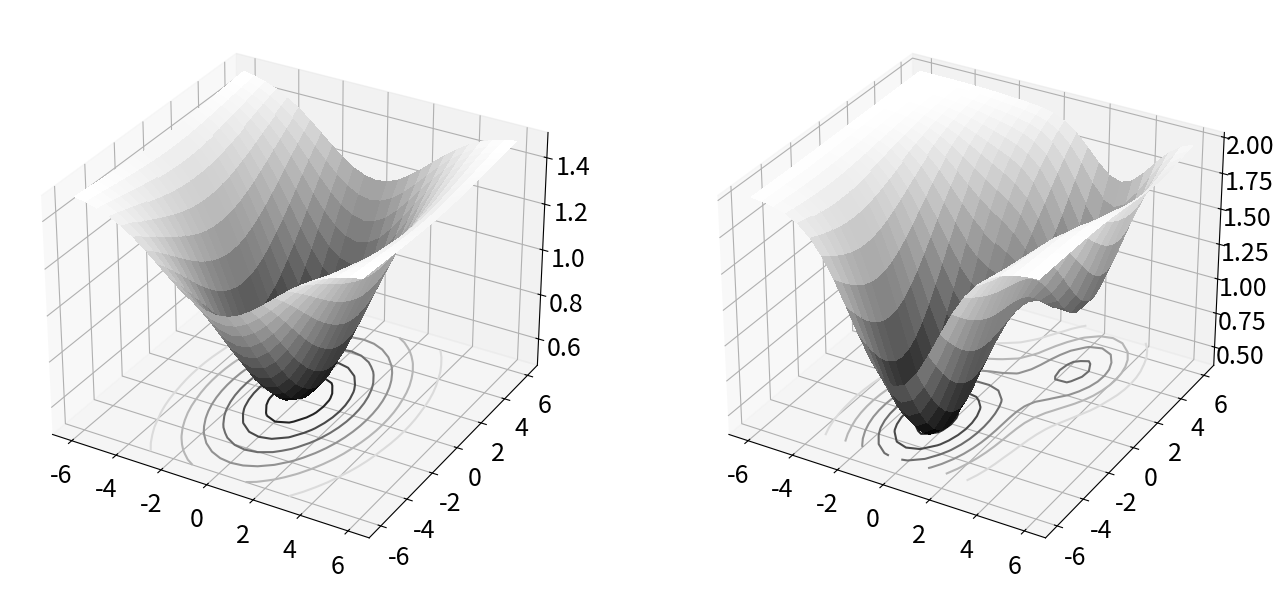
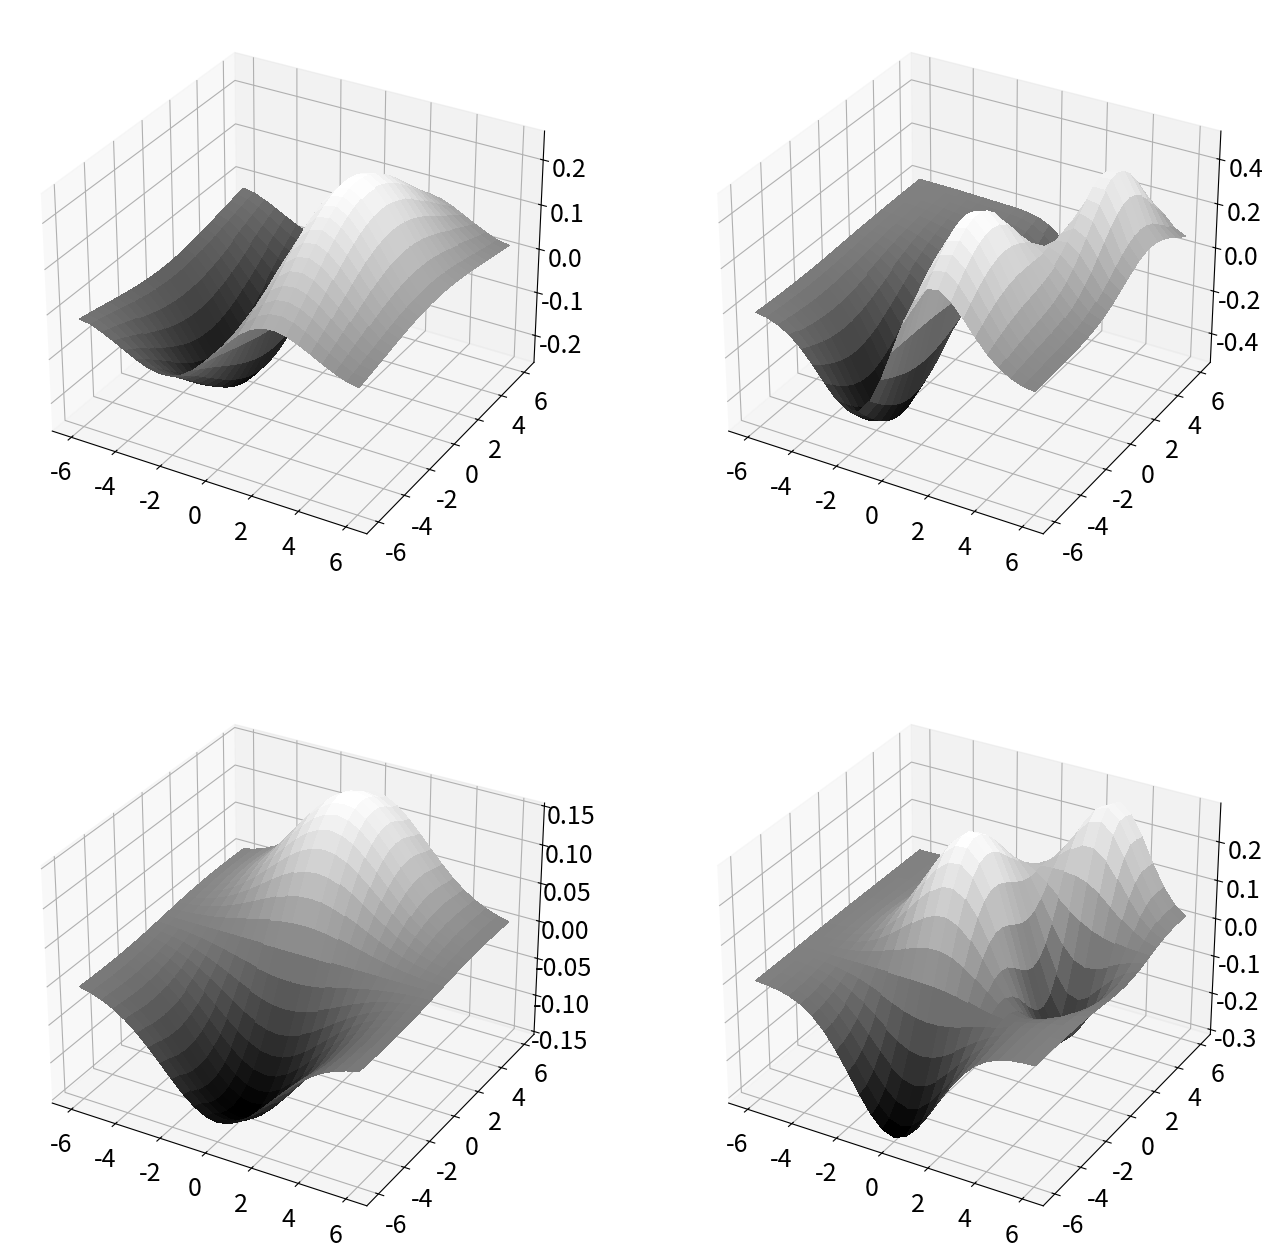
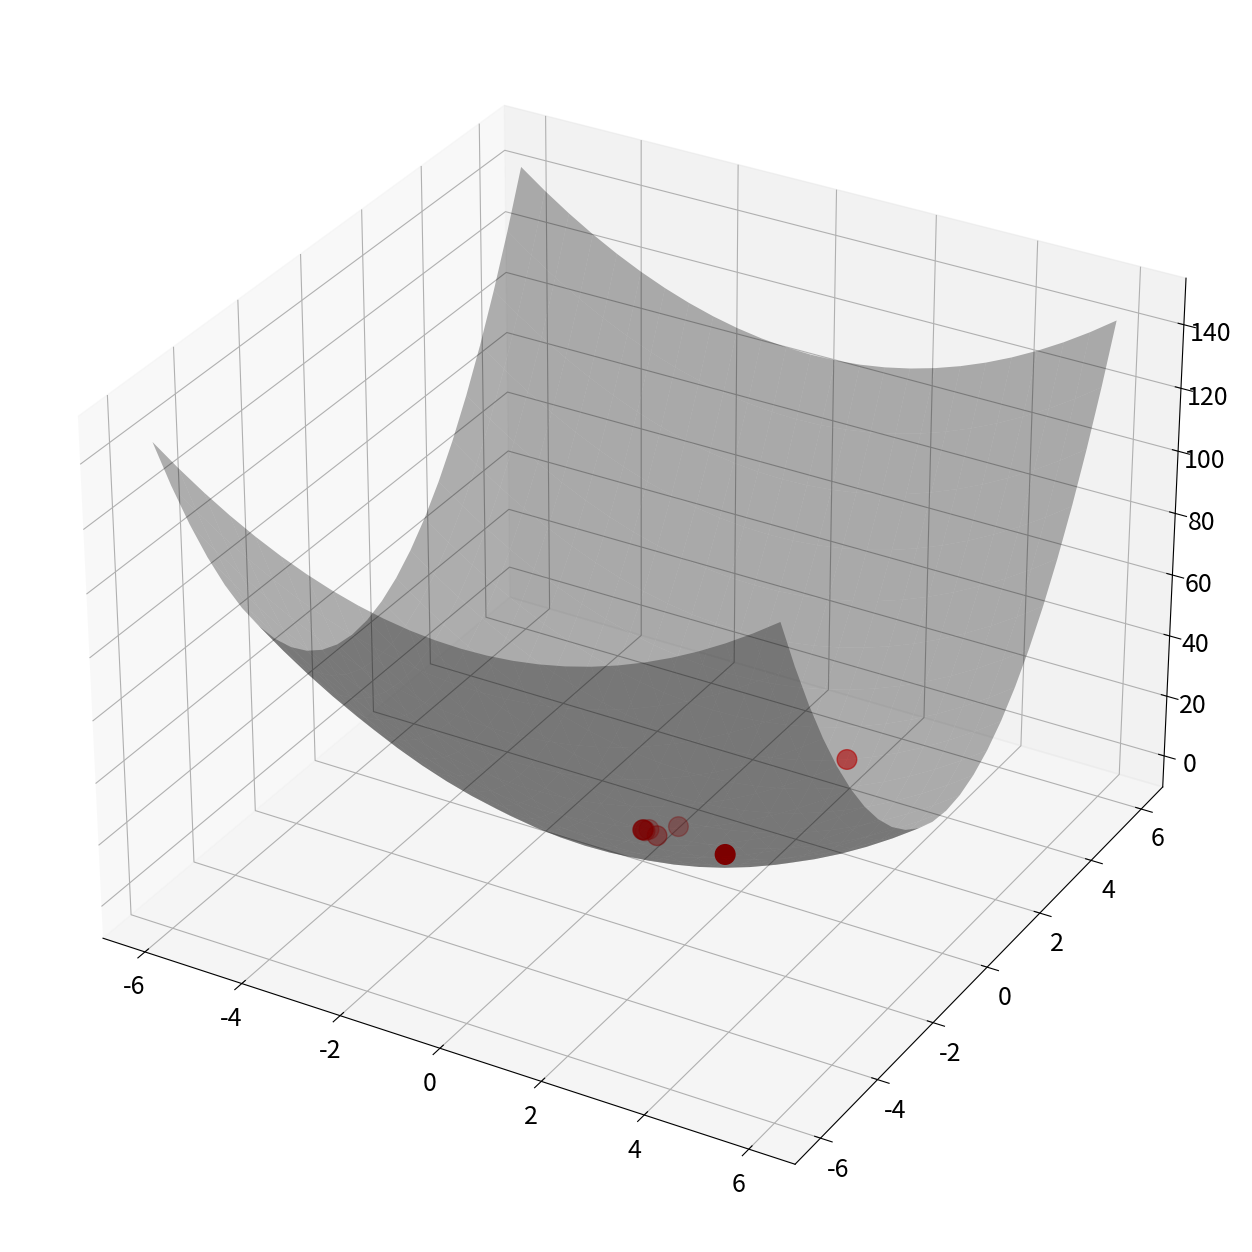

Reproduce these figures in Python, in order. (Note: this script raises an exception after producing the figures.)
import numpy as np
import matplotlib.pyplot as plt
import scipy.optimize
import scipy.interpolate
from matplotlib import rcParams
from matplotlib import cm
from mpl_toolkits.mplot3d import Axes3D
rcParams.update({'font.size': 18})

h = 0.5
x = np.arange(-6,6+h,h)
y = np.arange(-6,6+h,h)

X,Y = np.meshgrid(x,y)
F0 = 1.5 - 1.0*np.exp(-0.03*(3*np.power(X,2)+np.power(Y,2)))
F = 1.5 - 1.6*np.exp(-0.05*(3*np.power(X,2)+np.power(Y+3,2)))
F2 = F + (0.5 - 1.0*np.exp(-0.1*(3*np.power(X-3,2)+np.power(Y-3,2))))

# dF0x,dF0y = np.gradient(F0,h,h) 
# dF2x,dF2y = np.gradient(F2,h,h) 

dF0y,dF0x = np.gradient(F0,h,h) 
dF2y,dF2x = np.gradient(F2,h,h) 

rcParams['figure.figsize'] = [16, 8]
fig,axs = plt.subplots(1,2,subplot_kw={'projection': '3d'})
axs[0].plot_surface(X, Y, F0, cmap='gray',linewidth=0, antialiased=False)
axs[0].contour(X, Y, F0, zdir='z', offset=axs[0].get_zlim()[0], cmap='gray')
axs[1].plot_surface(X, Y, F2, cmap='gray',linewidth=0, antialiased=False)
axs[1].contour(X, Y, F2, zdir='z', offset=axs[0].get_zlim()[0], cmap='gray')

plt.show()

rcParams['figure.figsize'] = [16, 16]
fig,axs = plt.subplots(2,2,subplot_kw={'projection': '3d'})
axs = axs.reshape(-1)
axs[0].plot_surface(X, Y, dF0x, cmap='gray',linewidth=0, antialiased=False)
axs[2].plot_surface(X, Y, dF0y, cmap='gray',linewidth=0, antialiased=False)
axs[1].plot_surface(X, Y, dF2x, cmap='gray',linewidth=0, antialiased=False)
axs[3].plot_surface(X, Y, dF2y, cmap='gray',linewidth=0, antialiased=False)

plt.show()

## Gradient Descent
x = np.zeros(10)
y = np.zeros(10)
f = np.zeros(10)

Fquad = np.power(X,2) + 3*np.power(Y,2)

x[0] = 3  # Initial guess
y[0] = 2 

f[0] = x[0]**2 + 3*y[0]**2 # Initial function value

for j in range(len(x)-1):
    Del = (x[j]**2 + 9*y[j]**2)/(2*x[j]**2 + 54*y[j]**2)
    x[j+1] = (1 - 2*Del)*x[j] # update values
    y[j+1] = (1 - 6*Del)*y[j]
    f[j+1] = x[j+1]**2 + 3*y[j+1]**2
    
    if np.abs(f[j+1]-f[j]) < 10**(-6): # check convergence
        x = x[:j+2]
        y = y[:j+2]
        f = f[:j+2]
        break

fig,ax = plt.subplots(1,1,subplot_kw={'projection': '3d'})
ax.plot_surface(X, Y, Fquad,linewidth=0,color='k',alpha=0.3)
ax.scatter(x,y,f,'o',color='r',s=200)
ax.plot(x,y,f,':',color='k',LineWidth=3)
ax.contour(X, Y, Fquad, zdir='z', offset=ax.get_zlim()[0], cmap='gray')
ax.view_init(elev=40, azim=-140)
plt.show()

## Computing the gradient descent with fmin

h = 0.1
x = np.arange(-6,6+h,h)
y = np.arange(-6,6+h,h)
X,Y = np.meshgrid(x,y)

F1 = 1.5 - 1.6*np.exp(-0.05*(3*np.power(X+3,2)+np.power(Y+3,2)))
F = F1 + 0.5 - np.exp(-0.1*(3*np.power(X-3,2)+np.power(Y-3,2)))

dFy,dFx = np.gradient(F,h,h)

F_interp = scipy.interpolate.RectBivariateSpline(x,y,F)
dFx_interp = scipy.interpolate.RectBivariateSpline(x,y,dFx)
dFy_interp = scipy.interpolate.RectBivariateSpline(x,y,dFy)


x0 = np.array([4,0,-5])
y0 = np.array([0,-5,2])

def delsearch(Del,t):
    x,y,dfx,dfy,X,Y,F = t
    x0 = x-Del*dfx
    y0 = y-Del*dfy
    return F_interp(x0,y0)


for jj in range(3):
    x = np.zeros(10)
    y = np.zeros(10)
    f = np.zeros(10)
    x[0] = x0[jj]
    y[0] = y0[jj]
    f[0] = F_interp(x[0],y[0])
    dfx = dFx_interp(x[0],y[0])
    dfy = dFy_interp(x[0],y[0])
    for j in range(len(x)-1):
        t = x[j],y[j],dfx,dfy,X,Y,F
        Del = scipy.optimize.fmin(delsearch,0.2,args=(t,),disp=False);
        x[j+1] = x[j]-Del*dfx # Update x, y, and f
        y[j+1] = y[j]-Del*dfy
        f[j+1] = F_interp(x[j+1],y[j+1])
        dfx = dFx_interp(x[j+1],y[j+1])
        dfy = dFy_interp(x[j+1],y[j+1])
        
        if np.abs(f[j+1]-f[j]) < 10**(-6):
            x = x[:j+2]
            y = y[:j+2]
            f = f[:j+2]
            break
    
    if jj == 0:
        x1 = x
        y1 = y
        f1 = f
    if jj == 1:
        x2 = x
        y2 = y
        f2 = f
    if jj == 2:
        x3 = x
        y3 = y
        f3 = f

rcParams['figure.figsize'] = [12, 8]
plt.figure()
plt.contour(X,Y,F-1,10,cmap='binary')
plt.plot(x1,y1,'o',color='r')
plt.plot(x1,y1,':',color='k')
plt.plot(x2,y2,'o',color='m')
plt.plot(x2,y2,':',color='k')
plt.plot(x3,y3,'o',color='b')
plt.plot(x3,y3,':',color='k')
plt.show()

fig,ax = plt.subplots(1,1,subplot_kw={'projection': '3d'})
ax.plot_surface(X, Y, F-0.2,cmap='binary',alpha=0.5)
ax.plot(x1,y1,f1,'o',color='r',MarkerSize=10)
ax.plot(x1,y1,f1,':',color='k')
ax.plot(x2,y2,f2,'o',color='m',MarkerSize=10)
ax.plot(x2,y2,f2,':',color='k')
ax.plot(x3,y3,f3,'o',color='b',MarkerSize=10)
ax.plot(x3,y3,f3,':',color='k')
ax.view_init(elev=40, azim=-100)
plt.show()

## Alternating Descent
h = 0.1
x = np.arange(-6,6+h,h)
y = np.arange(-6,6+h,h)
X,Y = np.meshgrid(x,y)

F1 = 1.5 - 1.6*np.exp(-0.05*(3*np.power(X+3,2)+np.power(Y+3,2)))
F = F1 + 0.5 - np.exp(-0.1*(3*np.power(X-3,2)+np.power(Y-3,2)))

F_interp = scipy.interpolate.RectBivariateSpline(x,y,F)

x0 = np.array([4,0,-5])
y0 = np.array([0,-5,2])

for jj in range(3):
    xa = np.zeros(5)
    ya = np.zeros(5)
    f = np.zeros(5)
    xa[0] = x0[jj]
    ya[0] = y0[jj]
    f[0] = F_interp(xa[0],ya[0])
    
    fx = F_interp(xa[0],y)
    xa[1]=xa[0]
    ya[1]=y[np.argmin(fx)]
    
    fy = F_interp(x,ya[1])
    ya[2]=ya[1]
    xa[2]=x[np.argmin(fy)]
    
    fx = F_interp(xa[2],y)
    xa[3]=xa[2]
    ya[3]=y[np.argmin(fx)]
    
    fy = F_interp(x,ya[3])
    ya[4]=ya[3]
    xa[4]=x[np.argmin(fy)]
    
    for j in range(1,5):
        f[j] = F_interp(xa[j],ya[j])
    
    if jj == 0:
        x1 = xa
        y1 = ya
        f1 = f
    if jj == 1:
        x2 = xa
        y2 = ya
        f2 = f
    if jj == 2:
        x3 = xa
        y3 = ya
        f3 = f

rcParams['figure.figsize'] = [12, 8]
plt.figure()
plt.contour(X,Y,F-1,10,cmap='binary')
plt.plot(x1,y1,'o',color='r')
plt.plot(x1,y1,':',color='k')
plt.plot(x2,y2,'o',color='m')
plt.plot(x2,y2,':',color='k')
plt.plot(x3,y3,'o',color='b')
plt.plot(x3,y3,':',color='k')
plt.show()

fig,ax = plt.subplots(1,1,subplot_kw={'projection': '3d'})
ax.plot_surface(X, Y, F-0.2,cmap='binary',alpha=0.5)
ax.plot(x1,y1,f1,'o',color='r',MarkerSize=10)
ax.plot(x1,y1,f1,':',color='k')
ax.plot(x2,y2,f2,'o',color='m',MarkerSize=10)
ax.plot(x2,y2,f2,':',color='k')
ax.plot(x3,y3,f3,'o',color='b',MarkerSize=10)
ax.plot(x3,y3,f3,':',color='k')
ax.view_init(elev=40, azim=-100)
plt.show()

